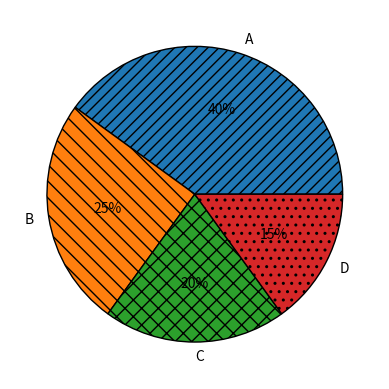

Write Python code to recreate this figure.
# -*- coding: utf-8 -*-
# ---------------------------------------------------------------------------
# Author   : Mohammad Reza Shakournia
# Email    : mohammadshakournia@gmail.com
# Book     : راهنمای جامع برنامه‌نویسی پایتون (Python Programming Guide)
# Source   : CH14 / code11.py  |  نمودارهای پرکاربرد
# Copyright (c) 2026 Mohammad Reza Shakournia. All rights reserved.
# حقوق مادی و معنوی این اثر برای نویسنده محفوظ است.
# ---------------------------------------------------------------------------

import matplotlib.pyplot as plt

labels = ["A", "B", "C", "D"]
sizes = [40, 25, 20, 15]

wedges, texts, autotexts = plt.pie(
    sizes,
    labels=labels,
    autopct="%1.0f%%",
    wedgeprops={"edgecolor": "black", "linewidth": 1.0}
)

patterns = ["///", "\\\\", "xx", ".."]
for w, pat in zip(wedges, patterns):
    w.set_hatch(pat)

plt.show()
